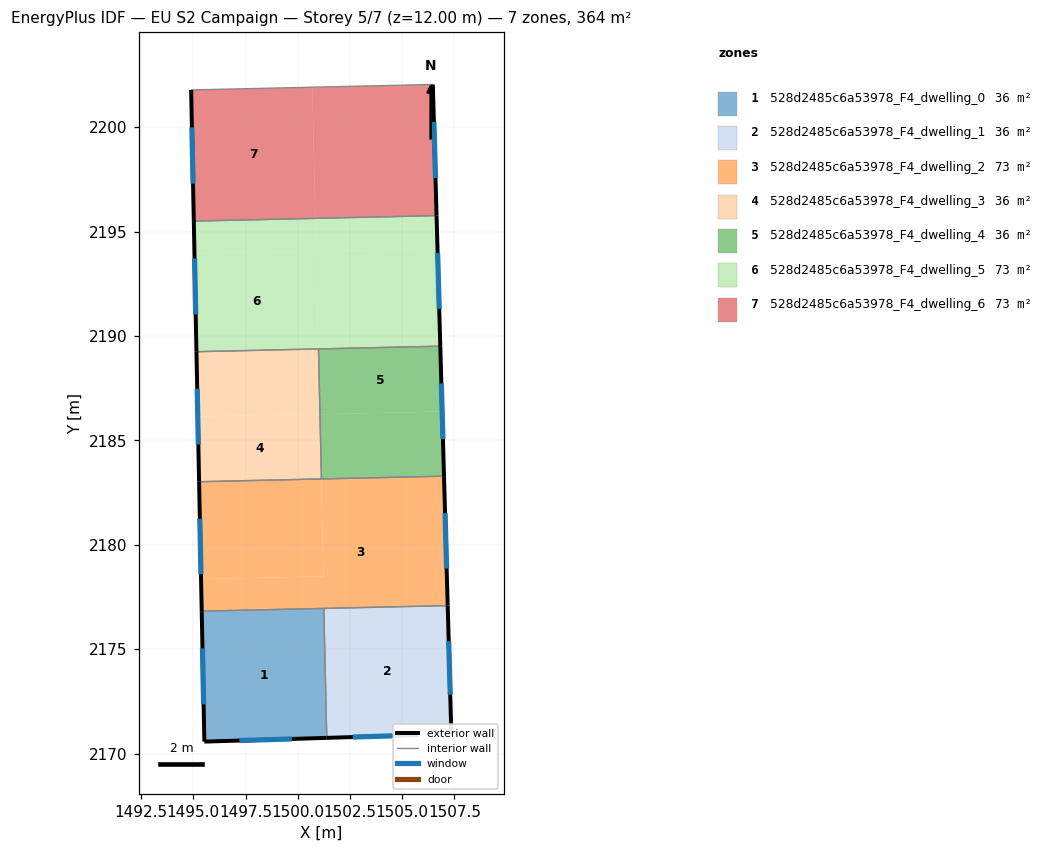
=== STOREY PLAN SPEC (per zone: floor XY polygon, exterior-wall plan segments, windows/doors) ===
zone 1: 528d2485c6a53978_F4_dwelling_0  (36.4 m²)
  floor: (1501.25, 2176.95) (1501.39, 2170.75) (1495.53, 2170.57) (1495.40, 2176.82)
  exterior wall: (1495.53, 2170.57) – (1501.39, 2170.75)  [5.9 m]
    window: (1497.20, 2170.63) – (1499.71, 2170.70)  [3.2 m²]
  exterior wall: (1495.40, 2176.82) – (1495.53, 2170.57)  [6.2 m]
    window: (1495.44, 2175.04) – (1495.49, 2172.36)  [3.4 m²]
  interior walls: 2
zone 2: 528d2485c6a53978_F4_dwelling_1  (36.4 m²)
  floor: (1507.18, 2177.09) (1507.35, 2171.12) (1505.76, 2171.10) (1505.76, 2170.89) (1501.40, 2170.75) (1501.26, 2176.95)
  floor: (1501.26, 2176.95) (1501.40, 2170.75) (1501.39, 2170.75) (1501.25, 2176.95)
  exterior wall: (1507.35, 2171.12) – (1507.18, 2177.09)  [6.0 m]
    window: (1507.30, 2172.82) – (1507.23, 2175.38)  [3.3 m²]
  exterior wall: (1501.39, 2170.75) – (1505.76, 2170.89)  [4.4 m]
    window: (1502.64, 2170.79) – (1504.51, 2170.85)  [2.4 m²]
  interior walls: 4
zone 3: 528d2485c6a53978_F4_dwelling_2  (72.9 m²)
  floor: (1501.12, 2183.15) (1501.23, 2178.49) (1495.37, 2178.36) (1495.28, 2183.02)
  floor: (1507.00, 2183.29) (1507.18, 2177.09) (1495.40, 2176.82) (1495.37, 2178.36) (1501.23, 2178.49) (1501.12, 2183.15)
  exterior wall: (1507.18, 2177.09) – (1507.00, 2183.29)  [6.2 m]
    window: (1507.13, 2178.86) – (1507.05, 2181.51)  [3.4 m²]
  exterior wall: (1495.28, 2183.02) – (1495.40, 2176.82)  [6.2 m]
    window: (1495.31, 2181.25) – (1495.36, 2178.59)  [3.4 m²]
  interior walls: 4
zone 4: 528d2485c6a53978_F4_dwelling_3  (36.4 m²)
  floor: (1500.99, 2189.38) (1501.06, 2186.25) (1500.98, 2189.38)
  floor: (1501.05, 2186.27) (1501.12, 2183.15) (1495.28, 2183.02) (1495.21, 2186.14)
  floor: (1500.98, 2189.38) (1501.05, 2186.27) (1495.21, 2186.14) (1495.15, 2189.25)
  exterior wall: (1495.15, 2189.25) – (1495.28, 2183.02)  [6.2 m]
    window: (1495.18, 2187.47) – (1495.24, 2184.80)  [3.4 m²]
  interior walls: 3
zone 5: 528d2485c6a53978_F4_dwelling_4  (36.4 m²)
  floor: (1506.91, 2186.38) (1507.00, 2183.29) (1501.13, 2183.15) (1501.06, 2186.25)
  floor: (1506.83, 2189.51) (1506.91, 2186.38) (1501.06, 2186.25) (1500.99, 2189.38)
  exterior wall: (1507.00, 2183.29) – (1506.83, 2189.51)  [6.2 m]
    window: (1506.95, 2185.06) – (1506.88, 2187.73)  [3.4 m²]
  interior walls: 3
zone 6: 528d2485c6a53978_F4_dwelling_5  (72.9 m²)
  floor: (1500.88, 2194.08) (1500.98, 2189.38) (1495.15, 2189.25) (1495.05, 2193.95)
  floor: (1500.84, 2195.63) (1500.88, 2194.08) (1495.05, 2193.95) (1495.02, 2195.50)
  floor: (1506.65, 2195.76) (1506.69, 2194.18) (1500.88, 2194.05) (1500.84, 2195.63)
  floor: (1506.69, 2194.18) (1506.83, 2189.51) (1500.98, 2189.38) (1500.88, 2194.05)
  exterior wall: (1506.83, 2189.51) – (1506.65, 2195.76)  [6.3 m]
    window: (1506.77, 2191.30) – (1506.70, 2193.98)  [3.4 m²]
  exterior wall: (1495.02, 2195.50) – (1495.15, 2189.25)  [6.3 m]
    window: (1495.06, 2193.71) – (1495.11, 2191.03)  [3.4 m²]
  interior walls: 3
zone 7: 528d2485c6a53978_F4_dwelling_6  (72.9 m²)
  floor: (1500.70, 2201.91) (1500.84, 2195.63) (1495.02, 2195.50) (1494.89, 2201.78)
  floor: (1506.47, 2202.04) (1506.65, 2195.76) (1500.84, 2195.63) (1500.70, 2201.91)
  exterior wall: (1506.65, 2195.76) – (1506.47, 2202.04)  [6.3 m]
    window: (1506.60, 2197.56) – (1506.52, 2200.25)  [3.5 m²]
  exterior wall: (1494.89, 2201.78) – (1495.02, 2195.50)  [6.3 m]
    window: (1494.93, 2199.99) – (1494.99, 2197.29)  [3.5 m²]
  interior walls: 2

=== DERIVED (storey summary) ===
Building: EU S2 Campaign
Storey: 5 of 7  (floor level z = 12.00 m)
Storey gross floor area: 364.4 m²
Zones on this storey: 7
  - 528d2485c6a53978_F4_dwelling_0: floor 36.4 m²; exterior wall 12.1 m (36.3 m²); 2 window(s) 6.7 m²; WWR 18.4%
  - 528d2485c6a53978_F4_dwelling_1: floor 36.4 m²; exterior wall 10.3 m (31.0 m²); 2 window(s) 5.7 m²; WWR 18.4%
  - 528d2485c6a53978_F4_dwelling_2: floor 72.9 m²; exterior wall 12.4 m (37.2 m²); 2 window(s) 6.8 m²; WWR 18.4%
  - 528d2485c6a53978_F4_dwelling_3: floor 36.4 m²; exterior wall 6.2 m (18.7 m²); 1 window(s) 3.4 m²; WWR 18.4%
  - 528d2485c6a53978_F4_dwelling_4: floor 36.4 m²; exterior wall 6.2 m (18.7 m²); 1 window(s) 3.4 m²; WWR 18.4%
  - 528d2485c6a53978_F4_dwelling_5: floor 72.9 m²; exterior wall 12.5 m (37.5 m²); 2 window(s) 6.9 m²; WWR 18.4%
  - 528d2485c6a53978_F4_dwelling_6: floor 72.9 m²; exterior wall 12.6 m (37.7 m²); 2 window(s) 6.9 m²; WWR 18.4%
Zone adjacency (shared interzone walls):
  - 528d2485c6a53978_F4_dwelling_0 ↔ 528d2485c6a53978_F4_dwelling_1
  - 528d2485c6a53978_F4_dwelling_0 ↔ 528d2485c6a53978_F4_dwelling_2
  - 528d2485c6a53978_F4_dwelling_1 ↔ 528d2485c6a53978_F4_dwelling_2
  - 528d2485c6a53978_F4_dwelling_2 ↔ 528d2485c6a53978_F4_dwelling_3
  - 528d2485c6a53978_F4_dwelling_2 ↔ 528d2485c6a53978_F4_dwelling_4
  - 528d2485c6a53978_F4_dwelling_3 ↔ 528d2485c6a53978_F4_dwelling_4
  - 528d2485c6a53978_F4_dwelling_3 ↔ 528d2485c6a53978_F4_dwelling_5
  - 528d2485c6a53978_F4_dwelling_4 ↔ 528d2485c6a53978_F4_dwelling_5
  - 528d2485c6a53978_F4_dwelling_5 ↔ 528d2485c6a53978_F4_dwelling_6